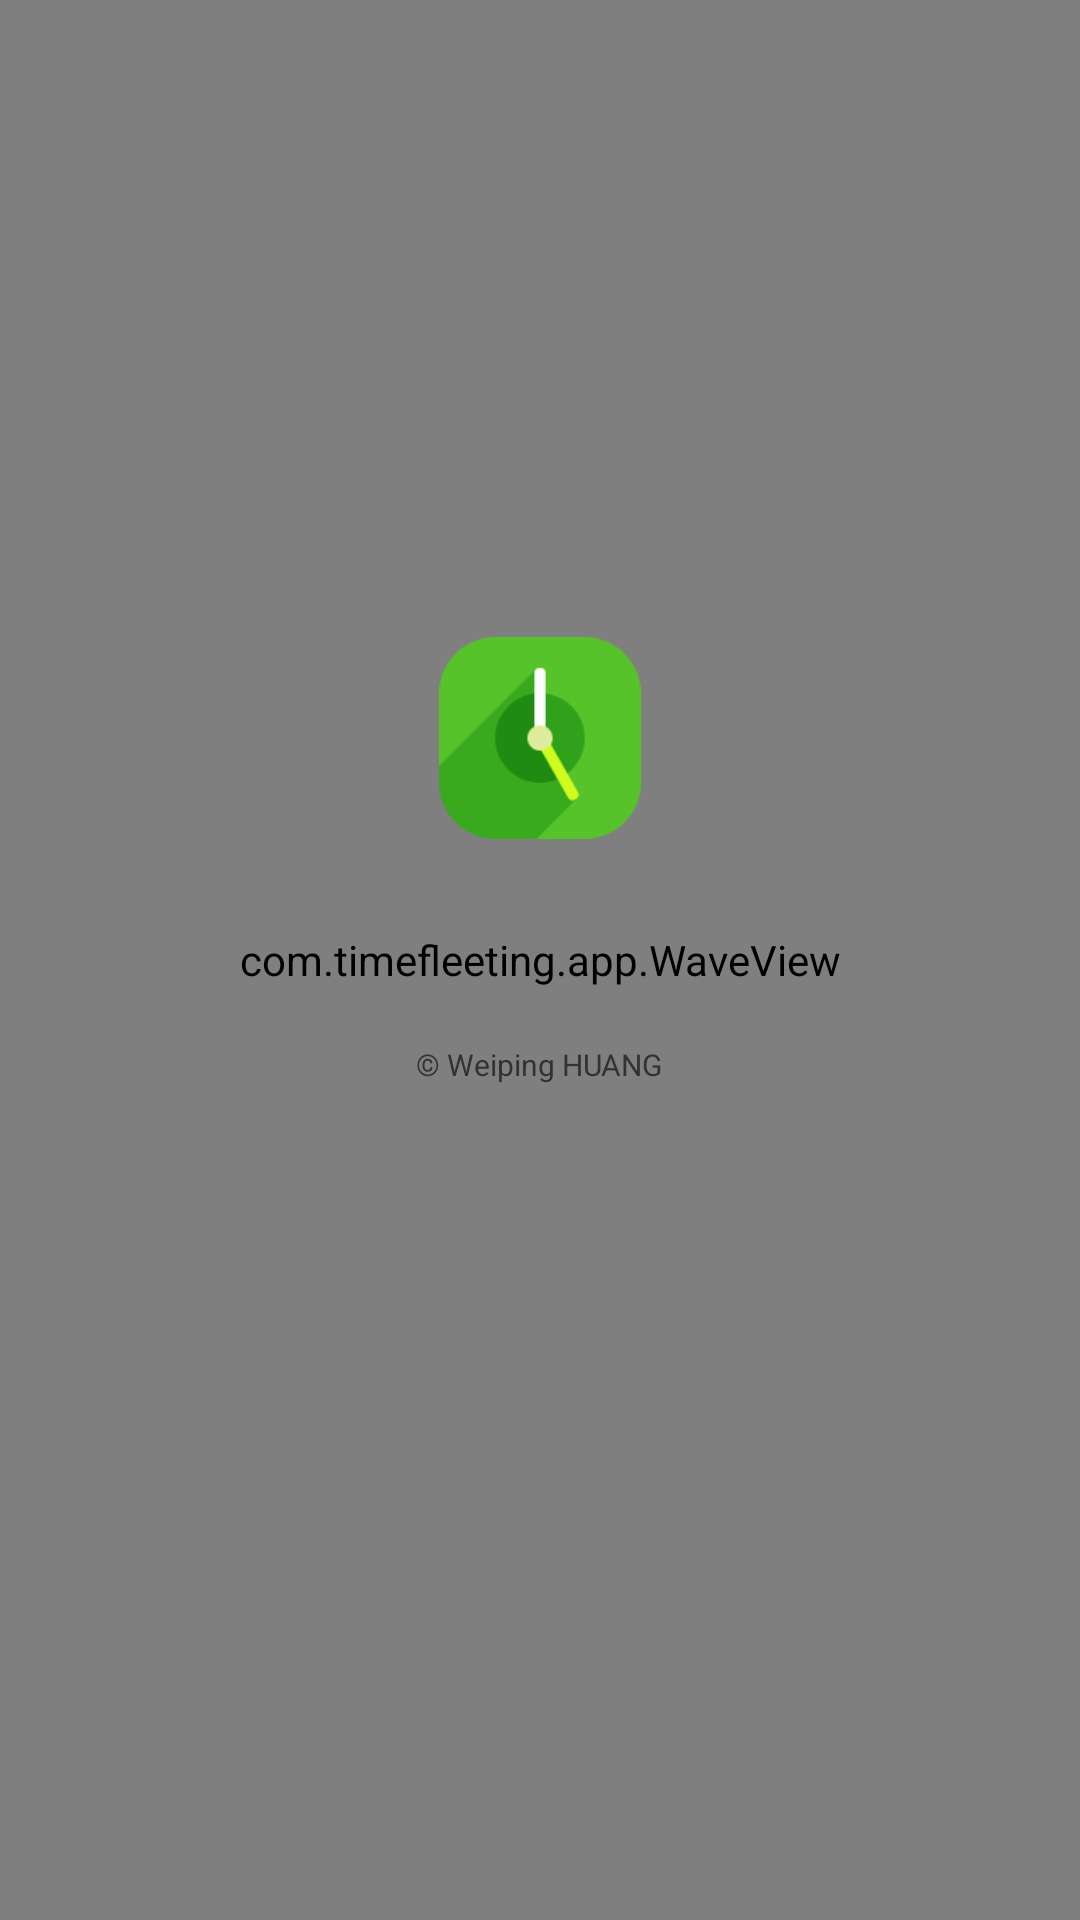

Produce the Android XML layout that renders to this screen, including the resource entries it uses.
<!-- AndroidManifest.xml: application theme AppTheme -->
<!-- res/layout/splash.xml -->
<?xml version="1.0" encoding="utf-8"?>
<LinearLayout 
    xmlns:android="http://schemas.android.com/apk/res/android"
    xmlns:wave="http://schemas.android.com/apk/res-auto"
    android:id="@+id/splash_layout"
    android:layout_width="fill_parent"
    android:layout_height="fill_parent"
    android:background="@color/future_listview_background"
    android:orientation="vertical" >

    <FrameLayout
        android:layout_width="fill_parent"
        android:layout_height="fill_parent"
        >

	    <com.timefleeting.app.WaveView
	        android:id="@+id/wave_view_splash"
	        android:layout_width="match_parent"
	        android:layout_height="match_parent"
	        android:background="@color/future_listview_background"
	        wave:progress="90"
	        wave:above_wave_color="@color/future_listview_above_wave"
	        wave:blow_wave_color="@color/future_listview_below_wave"
	        wave:wave_height="little"
            wave:wave_hz="normal"
            wave:wave_length="middle"/>
	    
	    <LinearLayout
	        android:layout_width="wrap_content"
            android:layout_height="wrap_content"
            android:gravity="center"
            android:layout_gravity="center"
            android:orientation="vertical"
            android:paddingBottom="80dp"
	        >
	        
	        <ImageView
	            android:layout_width="wrap_content"
	            android:layout_height="wrap_content"
	            android:gravity="center"
	            android:layout_gravity="center"
	            android:scaleX="0.7"
	            android:scaleY="0.7"
	            android:src="@drawable/timefleeting_logo_2"
	            />
	    
		    <TextView
		        android:id="@+id/app_name"
	            android:layout_width="wrap_content"
	            android:layout_height="wrap_content"
	            android:gravity="center"
	            android:layout_gravity="center"
	            android:textSize="20sp"
	            />
		    
		    <TextView
		        android:id="@+id/app_version"
                android:layout_width="wrap_content"
                android:layout_height="wrap_content"
                android:gravity="center"
                android:layout_gravity="center"
                android:textSize="20sp"
                />
		    
		    <TextView
		        android:id="@+id/apper"
		        android:layout_width="wrap_content"
                android:layout_height="wrap_content"
                android:gravity="center"
                android:layout_gravity="center"
                android:textSize="10sp"
                android:text="© Weiping HUANG"
		        />
		    
		    </LinearLayout>
    
    </FrameLayout>

</LinearLayout>
<!-- resources referenced by this layout -->
<resources>
  <color name="future_listview_above_wave">#777777</color>
  <color name="future_listview_background">#99FF99</color>
  <color name="future_listview_below_wave">#777777</color>
  <!-- drawable timefleeting_logo_2: png bitmap (drawable-hdpi, 3884 bytes) -->
  <style name="AppTheme" parent="AppBaseTheme">
          
      </style>
  <style name="AppBaseTheme" parent="android:Theme.Holo.Light">
          
      </style>
</resources>
